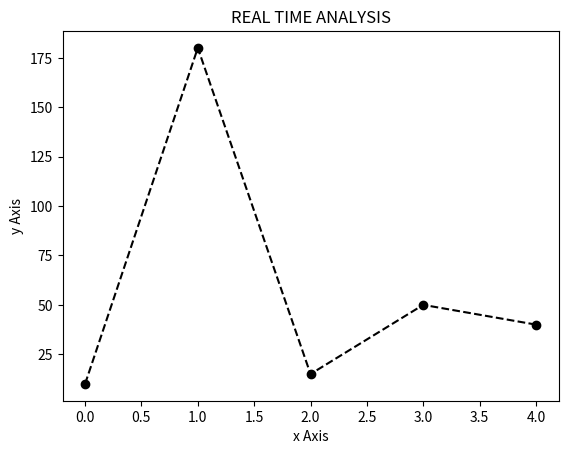

The matplotlib source for this figure:
import matplotlib.pyplot as plt
import numpy as np 
x_axis = np.array([1,15,40,20,5])
y_axis = np.array([10,180,15,50,40])
plt.plot(y_axis,marker = 'o', linestyle = "dashed", color = "black")
plt.title('REAL TIME ANALYSIS')
plt.xlabel('x Axis')
plt.ylabel('y Axis')
plt.show()